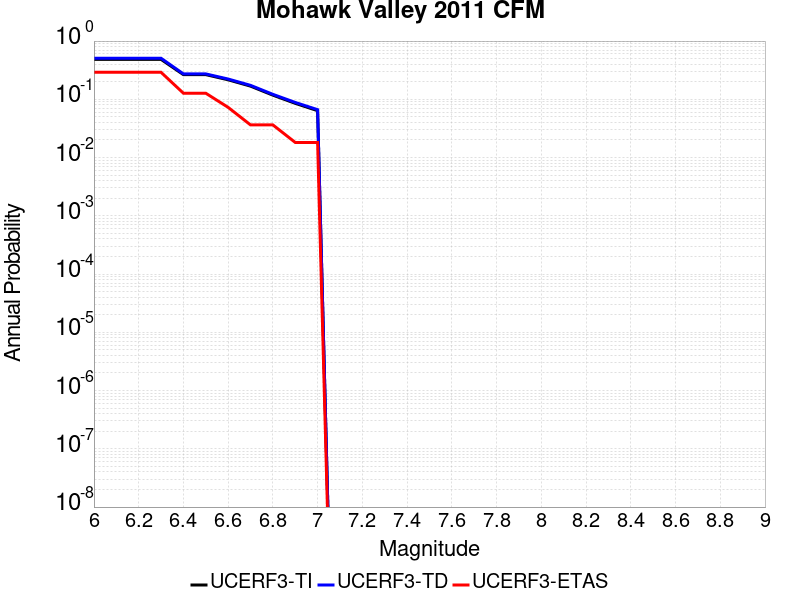

The file beside this chart, header and first rows:
Magnitude, UCERF3-TI Prob, UCERF3-TD Prob, UCERF3-ETAS Prob
6.0, 0.4849, 0.5071, 0.2909
6.1, 0.4849, 0.5071, 0.2909
6.2, 0.4849, 0.5071, 0.2909
6.3, 0.4849, 0.5071, 0.2909
6.4, 0.2652, 0.273, 0.1273
6.5, 0.2652, 0.273, 0.1273
6.6, 0.2163, 0.2229, 0.07273
6.7, 0.1684, 0.1737, 0.03636
6.8, 0.1179, 0.1218, 0.03636
6.9, 0.08527, 0.08839, 0.01818
7.0, 0.06381, 0.0664, 0.01818
